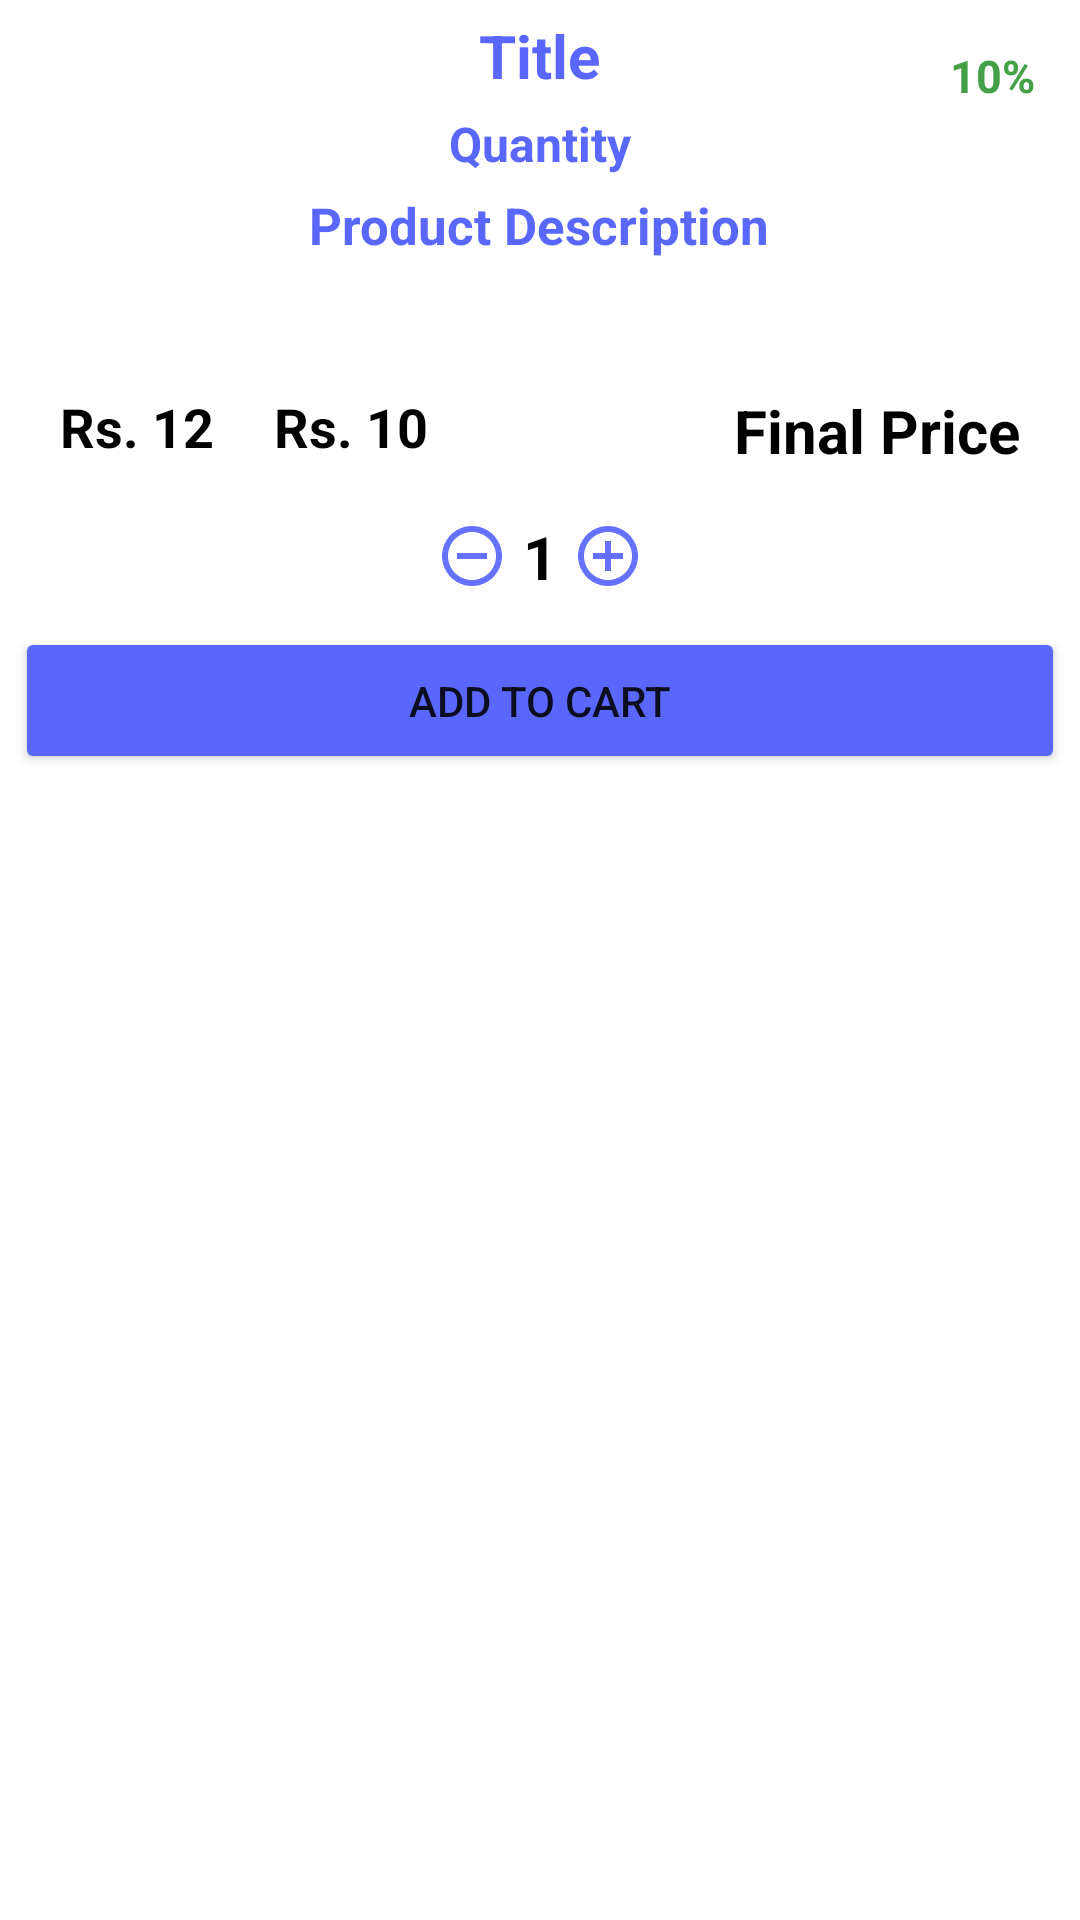

Reconstruct the res/layout file that produces this screen, plus the resources it refers to.
<!-- AndroidManifest.xml: application theme Theme.Store.NoActionBar -->
<!-- res/layout/dialog_quantity.xml -->
<?xml version="1.0" encoding="utf-8"?>
<LinearLayout xmlns:android="http://schemas.android.com/apk/res/android"
    xmlns:tools="http://schemas.android.com/tools"
    android:layout_width="match_parent"
    android:layout_height="wrap_content"
    android:orientation="vertical">
    <RelativeLayout
        android:layout_width="match_parent"
        android:layout_height="120dp"
        android:background="@drawable/top_background">
        <TextView
            android:id="@+id/titleTv"
            android:layout_width="wrap_content"
            android:layout_height="wrap_content"
            android:layout_centerHorizontal="true"
            android:layout_marginTop="5dp"
            android:text="Title"
            android:textColor="@color/baseColor"
            android:textSize="20sp"
            android:textStyle="bold"/>
        <TextView
            android:id="@+id/pQuantityTv"
            android:layout_width="wrap_content"
            android:layout_height="wrap_content"
            android:layout_centerHorizontal="true"
            android:layout_marginTop="5dp"
            android:text="Quantity"
            android:layout_below="@id/titleTv"
            android:textColor="@color/baseColor"
            android:textSize="16sp"
            android:textStyle="bold"/>
        <TextView
            android:id="@+id/descriptionTv"
            android:layout_width="wrap_content"
            android:layout_height="wrap_content"
            android:layout_centerHorizontal="true"
            android:layout_marginTop="5dp"
            android:text="Product Description"
            android:layout_below="@id/pQuantityTv"
            android:textColor="@color/baseColor"
            android:textSize="17sp"
            android:textStyle="bold"/>

        <TextView
            android:id="@id/discountNoteTv"
            android:layout_width="wrap_content"
            android:layout_height="wrap_content"
            android:layout_alignParentEnd="true"
            android:layout_marginStart="10dp"
            android:layout_marginTop="10dp"
            android:layout_marginEnd="10dp"
            android:layout_marginBottom="10dp"
            android:background="@drawable/search_bg"
            android:padding="5dp"
            android:text="10%"
            android:textColor="@color/colorGreen"
            android:textSize="15sp"
            android:textStyle="bold" />

    </RelativeLayout>
    <RelativeLayout
        android:layout_width="match_parent"
        android:layout_height="wrap_content"
        android:layout_marginStart="10dp"
        android:layout_marginEnd="10dp">
        <TextView
            android:id="@+id/originalPriceTv"
            android:layout_width="wrap_content"
            android:layout_height="wrap_content"
            android:padding="10dp"
            android:text="Rs. 12"
            android:textColor="@color/black"
            android:textSize="18sp"
            android:textStyle="bold"/>

        <TextView
            android:id="@+id/priceDiscountedTv"
            android:layout_width="wrap_content"
            android:layout_height="wrap_content"
            android:padding="10dp"
            android:text="Rs. 10"
            android:layout_toEndOf="@id/originalPriceTv"
            android:textColor="@color/black"
            android:textSize="18sp"
            android:textStyle="bold"/>
        <TextView
            android:id="@+id/finalTv"
            android:layout_width="wrap_content"
            android:layout_height="wrap_content"
            android:padding="10dp"
            android:layout_alignParentEnd="true"
            android:text="Final Price"
            android:textColor="@color/black"
            android:textSize="20sp"
            android:textStyle="bold"/>

    </RelativeLayout>
    <LinearLayout
        android:layout_width="match_parent"
        android:layout_height="wrap_content"
        android:orientation="horizontal"
        android:gravity="center_horizontal"
        android:layout_marginStart="10dp"
        android:layout_marginEnd="10dp">

        <ImageButton
            android:id="@+id/decrementBt"
            android:layout_width="wrap_content"
            android:layout_height="wrap_content"
            android:layout_gravity="center_vertical"
            android:background="@null"
            android:src="@drawable/baseline_remove"
            tools:ignore="SpeakableTextPresentCheck,TouchTargetSizeCheck" />
        <TextView
            android:id="@+id/quantityTv"
            android:layout_width="wrap_content"
            android:layout_height="wrap_content"
            android:text="1"
            android:textSize="20sp"
            android:textStyle="bold"
            android:textColor="@color/black"
            android:layout_margin="5dp"/>

        <ImageButton
            android:id="@+id/incrementBt"
            android:layout_width="wrap_content"
            android:layout_height="wrap_content"
            android:layout_gravity="center_vertical"
            android:background="@null"
            android:src="@drawable/baseline_add_circle"
            tools:ignore="SpeakableTextPresentCheck,TouchTargetSizeCheck" />

    </LinearLayout>
    <Button
        android:id="@+id/continueBt"
        android:layout_width="match_parent"
        android:layout_height="wrap_content"
        android:layout_marginTop="20dp"
        android:backgroundTint="@color/baseColor"
        android:padding="15dp"
        android:layout_margin="5dp"
        android:text="Add To Cart" />

</LinearLayout>
<!-- resources referenced by this layout -->
<resources>
  <color name="baseColor">#5A67FD</color>
  <color name="black">#FF000000</color>
  <color name="colorGreen">#43A047</color>
  <!-- drawable baseline_add_circle (drawable) -->
  <vector android:height="24dp" android:tint="#6672FF"
      android:viewportHeight="24" android:viewportWidth="24"
      android:width="24dp" xmlns:android="http://schemas.android.com/apk/res/android">
      <path android:fillColor="@android:color/white" android:pathData="M13,7h-2v4L7,11v2h4v4h2v-4h4v-2h-4L13,7zM12,2C6.48,2 2,6.48 2,12s4.48,10 10,10 10,-4.48 10,-10S17.52,2 12,2zM12,20c-4.41,0 -8,-3.59 -8,-8s3.59,-8 8,-8 8,3.59 8,8 -3.59,8 -8,8z"/>
  </vector>
  <!-- drawable baseline_remove (drawable) -->
  <vector android:height="24dp" android:tint="#6672FF"
      android:viewportHeight="24" android:viewportWidth="24"
      android:width="24dp" xmlns:android="http://schemas.android.com/apk/res/android">
      <path android:fillColor="@android:color/white" android:pathData="M7,11v2h10v-2L7,11zM12,2C6.48,2 2,6.48 2,12s4.48,10 10,10 10,-4.48 10,-10S17.52,2 12,2zM12,20c-4.41,0 -8,-3.59 -8,-8s3.59,-8 8,-8 8,3.59 8,8 -3.59,8 -8,8z"/>
  </vector>
  <style name="Theme.Store.NoActionBar">
          <item name="windowActionBar">false</item>
          <item name="windowNoTitle">true</item>
      </style>
</resources>
